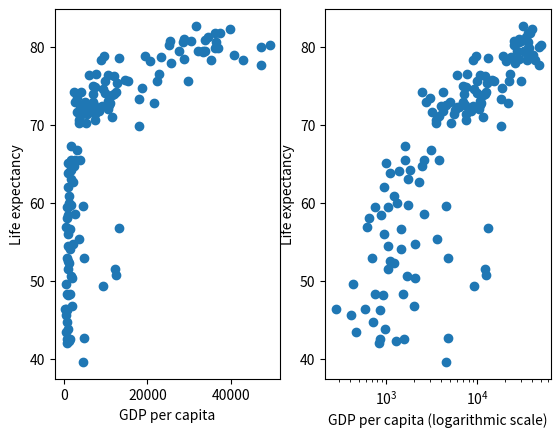

Python code for this plot:
import numpy as np
import matplotlib.pyplot as plt


def main():
    life_exp = [43.828, 76.423, 72.301, 42.731, 75.32, 81.235, 79.829, 75.635, 64.062, 79.441, 56.728, 65.554, 74.852, 50.728, 72.39, 73.005, 52.295, 49.58, 59.723, 50.43, 80.653, 44.74100000000001, 50.651, 78.553, 72.961, 72.889, 65.152, 46.462, 55.322, 78.782, 48.328, 75.748, 78.273, 76.486, 78.332, 54.791, 72.235, 74.994, 71.33800000000001, 71.878, 51.57899999999999, 58.04, 52.947, 79.313, 80.657, 56.735, 59.448, 79.406, 60.022, 79.483, 70.259, 56.007, 46.388000000000005, 60.916, 70.19800000000001, 82.208, 73.33800000000001, 81.757, 64.69800000000001, 70.65, 70.964, 59.545, 78.885, 80.745, 80.546, 72.567, 82.603, 72.535, 54.11, 67.297, 78.623, 77.58800000000001, 71.993, 42.592, 45.678, 73.952, 59.443000000000005, 48.303, 74.241, 54.467, 64.164, 72.801, 76.195, 66.803, 74.543, 71.164, 42.082, 62.069, 52.906000000000006, 63.785, 79.762, 80.204, 72.899, 56.867, 46.859, 80.196, 75.64, 65.483, 75.53699999999999, 71.752, 71.421, 71.688, 75.563, 78.098, 78.74600000000001, 76.442, 72.476, 46.242, 65.528, 72.777, 63.062, 74.002, 42.568000000000005, 79.972, 74.663, 77.926, 48.159, 49.339, 80.941, 72.396, 58.556, 39.613, 80.884, 81.70100000000001, 74.143, 78.4, 52.517, 70.616, 58.42, 69.819, 73.923, 71.777, 51.542, 79.425, 78.242, 76.384, 73.747, 74.249, 73.422, 62.698, 42.38399999999999, 43.487]
    gdp_cap = [974.5803384, 5937.029525999999, 6223.367465, 4797.231267, 12779.37964, 34435.367439999995, 36126.4927, 29796.04834, 1391.253792, 33692.60508, 1441.284873, 3822.137084, 7446.298803, 12569.85177, 9065.800825, 10680.79282, 1217.032994, 430.0706916, 1713.778686, 2042.09524, 36319.23501, 706.016537, 1704.063724, 13171.63885, 4959.114854, 7006.580419, 986.1478792, 277.5518587, 3632.557798, 9645.06142, 1544.750112, 14619.222719999998, 8948.102923, 22833.30851, 35278.41874, 2082.4815670000003, 6025.374752000001, 6873.262326000001, 5581.180998, 5728.353514, 12154.08975, 641.3695236000001, 690.8055759, 33207.0844, 30470.0167, 13206.48452, 752.7497265, 32170.37442, 1327.60891, 27538.41188, 5186.050003, 942.6542111, 579.2317429999999, 1201.637154, 3548.3308460000003, 39724.97867, 18008.94444, 36180.78919, 2452.210407, 3540.651564, 11605.71449, 4471.061906, 40675.99635, 25523.2771, 28569.7197, 7320.880262000001, 31656.06806, 4519.461171, 1463.249282, 1593.06548, 23348.139730000003, 47306.98978, 10461.05868, 1569.331442, 414.5073415, 12057.49928, 1044.770126, 759.3499101, 12451.6558, 1042.581557, 1803.151496, 10956.99112, 11977.57496, 3095.7722710000003, 9253.896111, 3820.17523, 823.6856205, 944.0, 4811.060429, 1091.359778, 36797.93332, 25185.00911, 2749.320965, 619.6768923999999, 2013.977305, 49357.19017, 22316.19287, 2605.94758, 9809.185636, 4172.838464, 7408.905561, 3190.481016, 15389.924680000002, 20509.64777, 19328.70901, 7670.122558, 10808.47561, 863.0884639000001, 1598.435089, 21654.83194, 1712.472136, 9786.534714, 862.5407561000001, 47143.17964, 18678.31435, 25768.25759, 926.1410683, 9269.657808, 28821.0637, 3970.095407, 2602.394995, 4513.480643, 33859.74835, 37506.41907, 4184.548089, 28718.27684, 1107.482182, 7458.396326999999, 882.9699437999999, 18008.50924, 7092.923025, 8458.276384, 1056.380121, 33203.26128, 42951.65309, 10611.46299, 11415.80569, 2441.576404, 3025.349798, 2280.769906, 1271.211593, 469.70929810000007]

    life_exp_np = np.array(life_exp)
    gdp_cap_np = np.array(gdp_cap)

    # Obviously a line plot would be a terrible idea and a scatter plot is the way to go here, but let's see the outcome anyway.

    f, (ax1, ax2) = plt.subplots(1, 2)

    ax1.scatter(gdp_cap_np, life_exp_np)

    ax1.set_xlabel("GDP per capita")
    ax1.set_ylabel("Life expectancy")

    ax2.scatter(gdp_cap_np, life_exp_np)
    ax2.set_xscale("log")

    ax2.set_xlabel("GDP per capita (logarithmic scale)")
    ax2.set_ylabel("Life expectancy")

    plt.show()


if __name__ == "__main__":
    main()